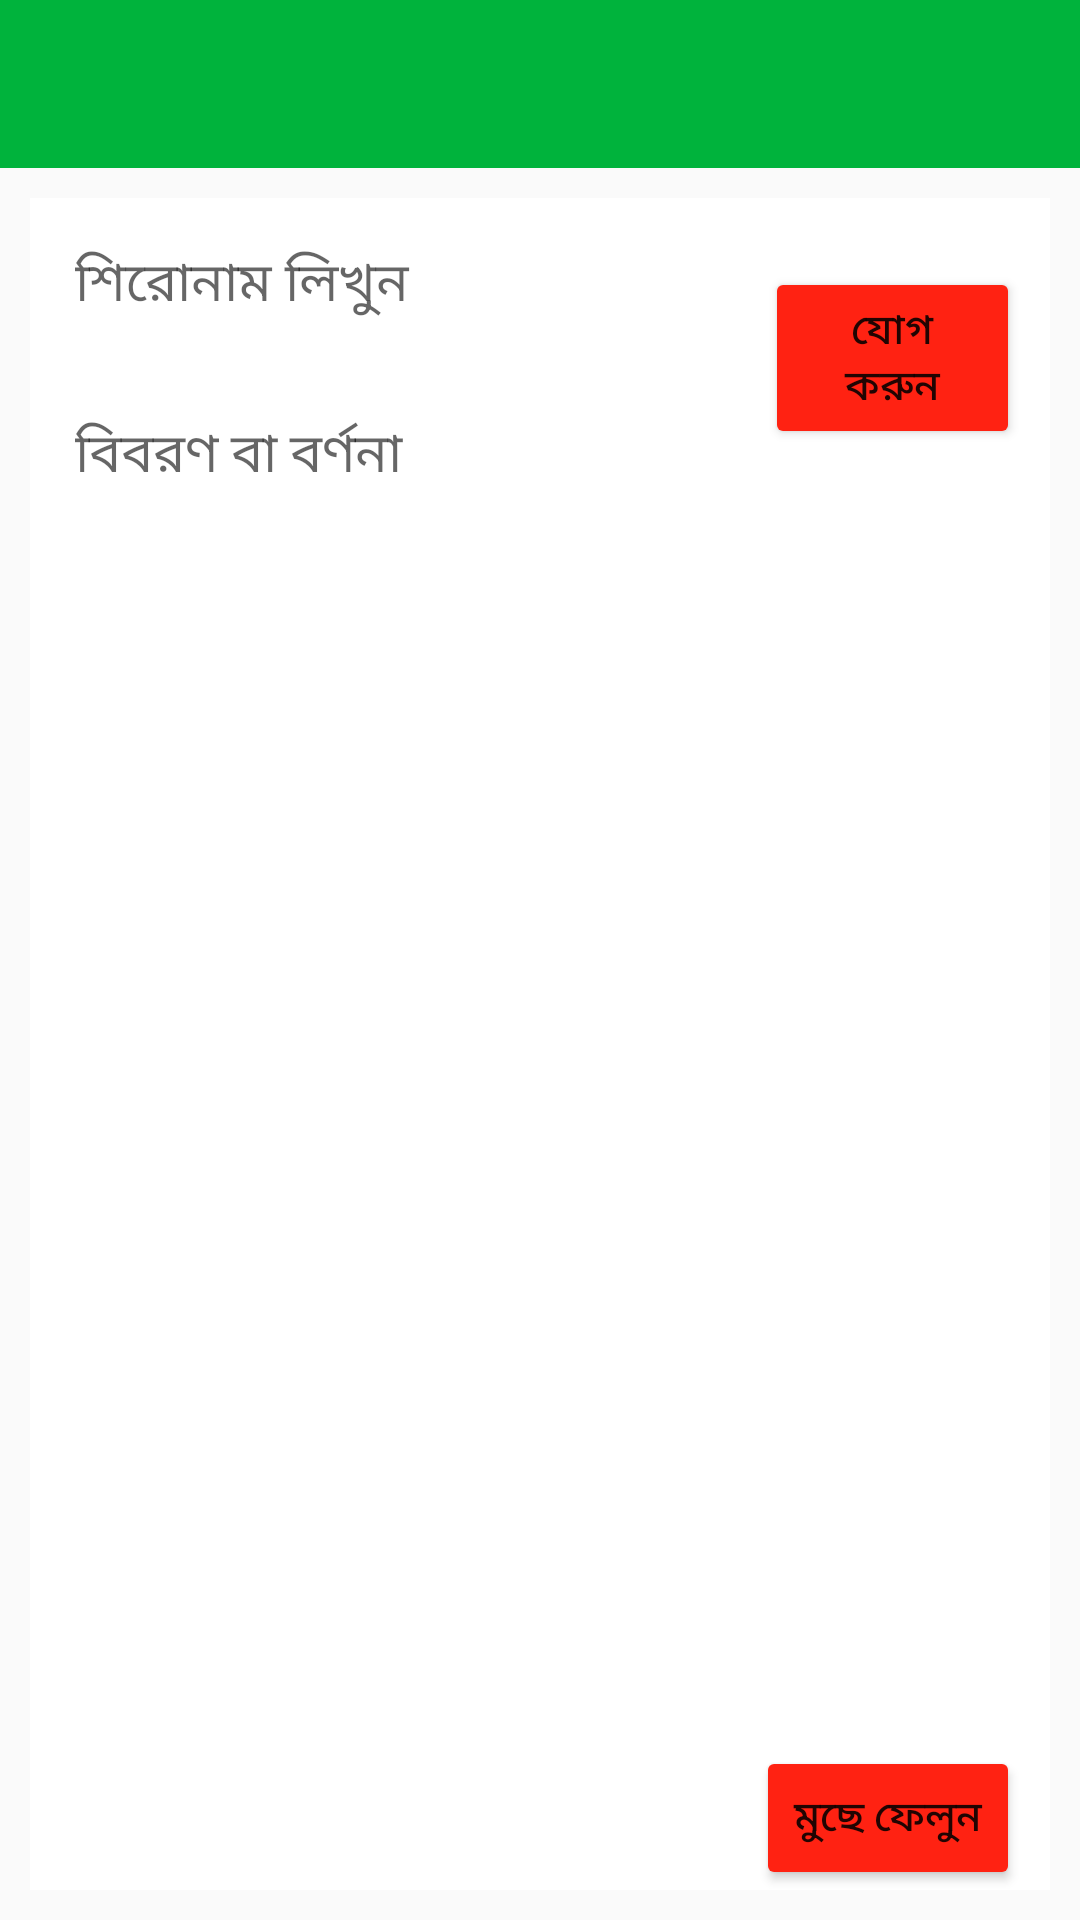

This screen was rendered from an Android layout file. Write that file and the resources it references.
<!-- AndroidManifest.xml: application theme Theme.AppCompat.Light.NoActionBar -->
<!-- res/layout/note_arraylist.xml -->
<?xml version="1.0" encoding="utf-8"?>
<RelativeLayout
    xmlns:android="http://schemas.android.com/apk/res/android"
    xmlns:tools="http://schemas.android.com/tools"
    android:layout_width="match_parent"
    android:layout_height="match_parent"
    tools:context=".NoteArrayList">

    <androidx.appcompat.widget.Toolbar
        android:id="@+id/toolbar"
        android:layout_width="match_parent"
        android:layout_height="wrap_content"
        android:background="@color/color_primary" />


    <RelativeLayout
        android:layout_width="match_parent"
        android:layout_height="wrap_content"
        android:layout_below="@id/toolbar"
        android:layout_margin="10dp"
        android:layout_marginStart="10dp"
        android:layout_marginTop="10dp"
        android:layout_marginEnd="10dp"
        android:layout_marginBottom="10dp"
        android:background="@color/white">


        
        <EditText
            android:id="@+id/idEdtCourseName"
            android:layout_width="match_parent"
            android:layout_height="wrap_content"
            android:layout_marginStart="5dp"
            android:layout_marginTop="5dp"
            android:layout_marginEnd="5dp"
            android:layout_marginBottom="5dp"
            android:layout_toStartOf="@id/idBtnDelete"
            android:layout_toLeftOf="@id/idBtnDelete"
            android:background="@drawable/edit_text_bg"
            android:backgroundTint="@color/gray"
            android:hint="@string/title"
            android:padding="10dp"
            android:textColor="@color/black" />

        
        <EditText
            android:id="@+id/idEdtCourseDescription"
            android:layout_width="match_parent"
            android:layout_height="wrap_content"
            android:layout_below="@id/idEdtCourseName"
            android:layout_marginStart="5dp"
            android:layout_marginTop="5dp"
            android:layout_marginEnd="5dp"
            android:layout_marginBottom="5dp"
            android:layout_toLeftOf="@id/idBtnAdd"
            android:background="@drawable/edit_text_bg"
            android:backgroundTint="@color/gray"
            android:hint="@string/des"
            android:padding="10dp"
            android:textColor="@color/black" />

        

        

        <Button
            android:id="@+id/idBtnAdd"
            android:layout_width="wrap_content"
            android:layout_height="wrap_content"
            android:layout_alignBottom="@+id/idEdtCourseName"
            android:layout_alignParentTop="true"
            android:layout_alignParentEnd="true"
            android:layout_alignParentRight="true"
            android:layout_marginStart="13dp"
            android:layout_marginTop="23dp"
            android:backgroundTint="@color/purple_500"
            android:layout_marginEnd="10dp"
            android:layout_marginRight="10dp"
            android:layout_marginBottom="-32dp"
            android:layout_toEndOf="@+id/idEdtCourseName"
            android:text="@string/add" />

        <Button
            android:id="@+id/idBtnDelete"
            android:layout_width="wrap_content"
            android:layout_height="wrap_content"
            android:layout_alignParentEnd="true"
            android:layout_alignParentBottom="true"
            android:layout_marginStart="10dp"
            android:layout_marginTop="10dp"
            android:layout_marginEnd="10dp"
            android:textAllCaps="false"
            android:backgroundTint="@color/purple_500"
            android:layout_marginBottom="10dp"
            android:text="@string/delete" />

        
        <androidx.recyclerview.widget.RecyclerView
            android:id="@+id/recyclerView"
            android:layout_above="@id/idBtnDelete"
            android:layout_width="match_parent"
            android:layout_height="match_parent"
            android:layout_below="@id/idEdtCourseDescription"
            android:background="@color/white"
            android:tooltipText="@string/your_number" />

    </RelativeLayout>
</RelativeLayout>
<!-- resources referenced by this layout -->
<resources>
  <color name="black">#FF000000</color>
  <color name="color_primary">#00B33C</color>
  <color name="gray">#BEBEBE</color>
  <color name="purple_500">#FF2212</color>
  <color name="white">#FFFFFFFF</color>
  <string name="add">যোগ করুন</string>
  <string name="delete">মুছে ফেলুন</string>
  <string name="des">বিবরণ বা বর্ণনা</string>
  <string name="title">শিরোনাম লিখুন</string>
  <string name="your_number">Link (Youtube ID)</string>
</resources>
